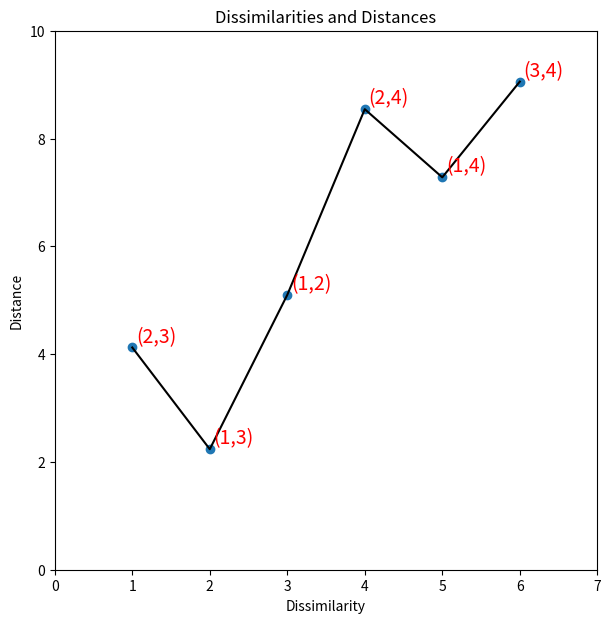

Recreate this plot in Python.
# works on numpy 1.23.5 and matplotlib 3.6.2
import numpy as np
import matplotlib.pyplot as plt

x = np.array([[3, 2, 1, 10], [2, 7, 3, 4]]).T

d = np.zeros([len(x), len(x)])

for i in range(0, len(x)):
    for j in range(0, len(x)):
        d[i, j] = np.linalg.norm(x[i, :] - x[j, :])

f1 = [1, d[1, 2]]
f2 = [2, d[0, 2]]
f3 = [3, d[0, 1]]
f4 = [4, d[1, 3]]
f5 = [5, d[0, 3]]
f6 = [6, d[2, 3]]

y = [d[1, 2], d[0, 2], d[0, 1], d[1, 3], d[0, 3], d[2, 3]]
labels = ["(2,3)", "(1,3)", "(1,2)", "(2,4)", "(1,4)", "(3,4)"]



fig, ax = plt.subplots(figsize = (7, 7))
ax.plot(range(1, 7), y, c = "k")
ax.scatter(range(1, 7), y)
for i in range(0, 6):
    ax.text(i+1 +0.05, y[i] +0.1, labels[i], fontsize = 14, c = "r")

plt.xlim(0, 7)
plt.ylim(0, 10)

plt.xlabel("Dissimilarity")
plt.ylabel("Distance")

plt.title("Dissimilarities and Distances")
plt.show()